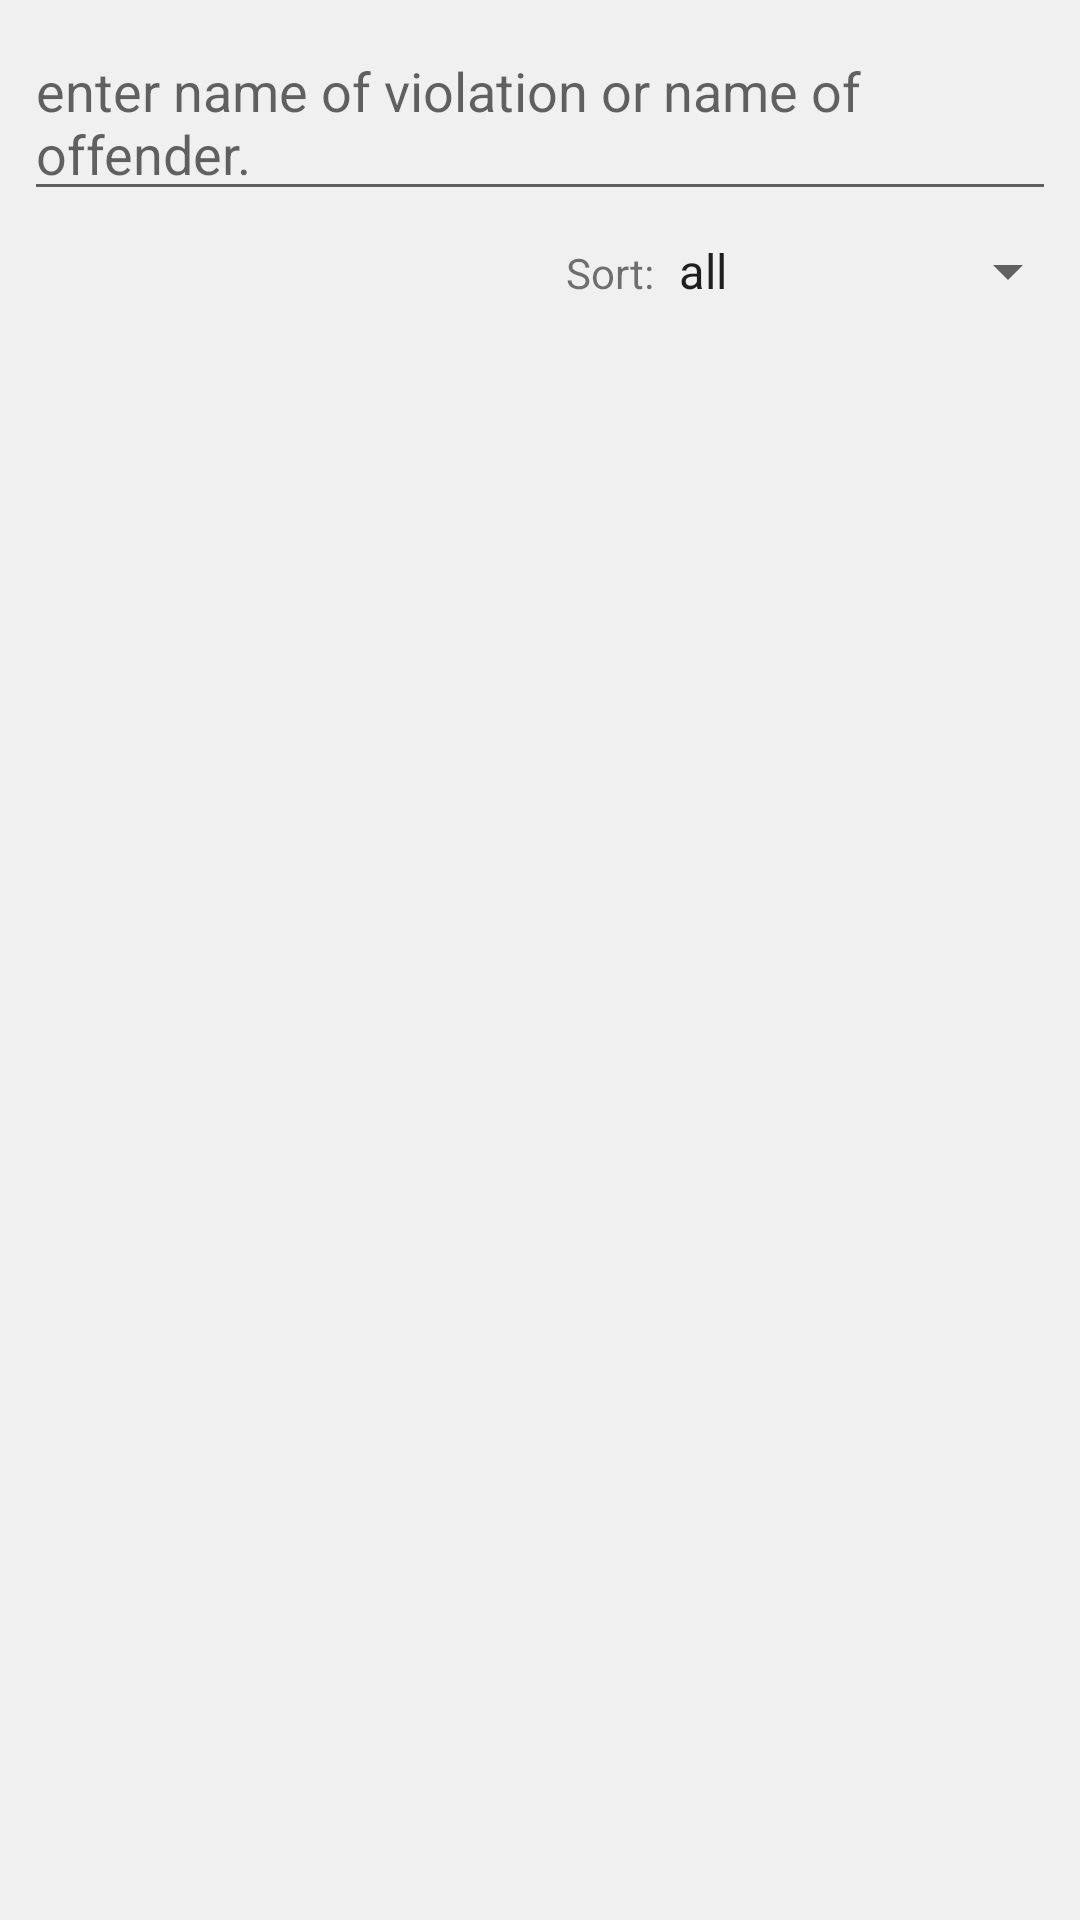

Reconstruct the res/layout file that produces this screen, plus the resources it refers to.
<!-- AndroidManifest.xml: application theme Theme.Barangay_cleaning -->
<!-- res/layout/fragment_reports.xml -->
<?xml version="1.0" encoding="utf-8"?>
<androidx.appcompat.widget.LinearLayoutCompat
    xmlns:android="http://schemas.android.com/apk/res/android"
    xmlns:tools="http://schemas.android.com/tools"
    android:layout_width="match_parent"
    android:layout_height="match_parent"
    android:layout_gravity="center"
    android:background="@color/bg_light"
    android:orientation="vertical"
    tools:context=".ui.reports.ReportsFragment">

    <EditText
        android:id="@+id/searchReports"
        android:layout_margin="8dp"
        android:layout_width="match_parent"
        android:layout_height="wrap_content"
        android:hint="enter name of violation or name of offender."
        />

    <LinearLayout
        android:layout_marginBottom="16dp"
        android:orientation="horizontal"
        android:layout_width="match_parent"
        android:layout_height="wrap_content">
        <Space
            android:layout_width="wrap_content"
            android:layout_height="wrap_content"
            android:layout_weight="1"
            />
        <TextView
            android:layout_width="wrap_content"
            android:layout_height="wrap_content"
            android:text="Sort:"
            />
        <Spinner
            android:id="@+id/reports_sort"
            android:layout_width="wrap_content"
            android:layout_height="wrap_content"
            android:entries="@array/reports_status"
            />
    </LinearLayout>

    <androidx.recyclerview.widget.RecyclerView
        android:id="@+id/reportsRecyclerView"
        android:layout_width="match_parent"
        android:layout_height="match_parent"
        android:textAlignment="center"
        />

</androidx.appcompat.widget.LinearLayoutCompat>
<!-- resources referenced by this layout -->
<resources>
  <string-array name="reports_status">
          <item>all</item>
          <item>resolved</item>
          <item>unresolved</item>
      </string-array>
  <color name="bg_light">#FFF0F0F0</color>
  <style name="Theme.Barangay_cleaning" parent="Theme.MaterialComponents.Light.DarkActionBar">
          
          <item name="colorPrimary">@color/primary</item>
          <item name="colorPrimaryVariant">@color/primary_dark</item>
          <item name="colorOnPrimary">@color/white</item>
          
          <item name="colorSecondary">@color/secondary_light</item>
          <item name="colorSecondaryVariant">@color/secondary_dark</item>
          <item name="colorOnSecondary">@color/black</item>
          
          <item name="android:statusBarColor" tools:targetApi="l">?attr/colorPrimaryVariant</item>
          
      </style>
  <color name="primary">#95A2F1</color>
  <color name="primary_dark">#5661A6</color>
  <color name="white">#FFFFFFFF</color>
  <color name="secondary_light">#F2DD96</color>
  <color name="secondary_dark">#A68F46</color>
  <color name="black">#FF000000</color>
</resources>
